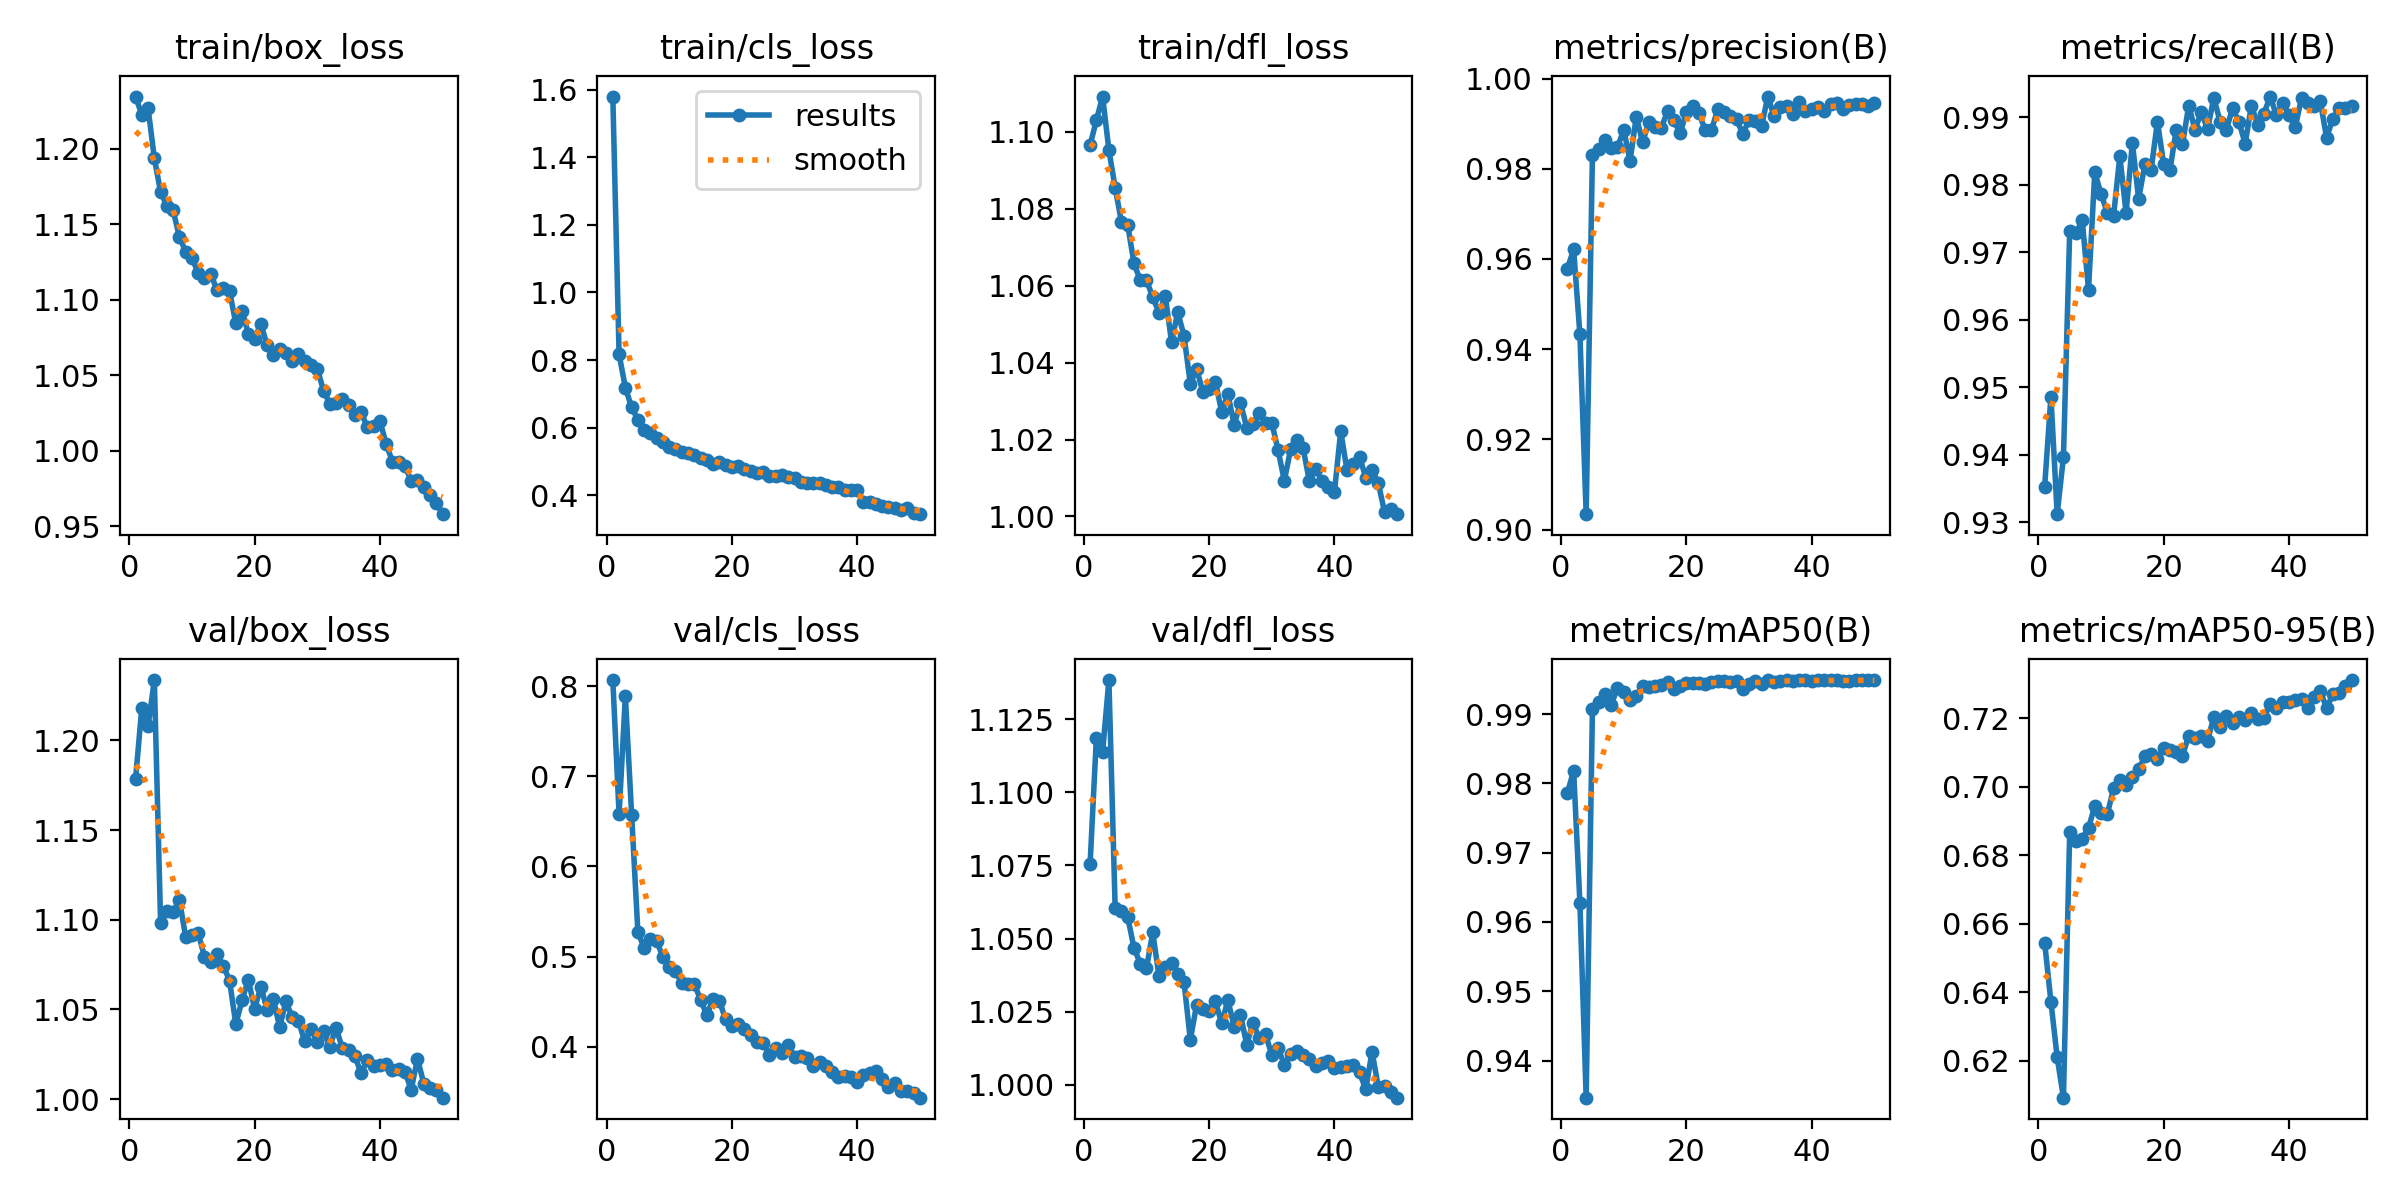

Values plotted in this chart, from the file beside it:
epoch, time, train/box_loss, train/cls_loss, train/dfl_loss, metrics/precision(B), metrics/recall(B), metrics/mAP50(B), metrics/mAP50-95(B), val/box_loss, val/cls_loss, val/dfl_loss, lr/pg0, lr/pg1, lr/pg2
1, 361.8, 1.234, 1.579, 1.097, 0.9579, 0.9352, 0.9786, 0.6545, 1.178, 0.8069, 1.076, 0.0006648, 0.0006648, 0.0006648
2, 674.3, 1.222, 0.817, 1.103, 0.9621, 0.9486, 0.9819, 0.6372, 1.218, 0.6578, 1.119, 0.001305, 0.001305, 0.001305
3, 1001, 1.227, 0.7187, 1.109, 0.9433, 0.9312, 0.9628, 0.621, 1.208, 0.7893, 1.114, 0.001919, 0.001919, 0.001919
4, 1322, 1.194, 0.66, 1.095, 0.9034, 0.9396, 0.9346, 0.6092, 1.234, 0.6575, 1.138, 0.001881, 0.001881, 0.001881
5, 1655, 1.171, 0.6236, 1.085, 0.9831, 0.9731, 0.9907, 0.6867, 1.098, 0.5271, 1.06, 0.001842, 0.001842, 0.001842
6, 1886, 1.162, 0.5929, 1.077, 0.9844, 0.9728, 0.9917, 0.684, 1.105, 0.5095, 1.06, 0.001802, 0.001802, 0.001802
7, 2081, 1.159, 0.5856, 1.076, 0.9864, 0.9747, 0.9929, 0.6848, 1.104, 0.5193, 1.057, 0.001762, 0.001762, 0.001762
8, 2246, 1.141, 0.5688, 1.066, 0.9847, 0.9644, 0.9913, 0.688, 1.111, 0.5169, 1.047, 0.001723, 0.001723, 0.001723
9, 2412, 1.132, 0.5579, 1.061, 0.9848, 0.9818, 0.9938, 0.6943, 1.09, 0.4996, 1.041, 0.001683, 0.001683, 0.001683
10, 2574, 1.128, 0.5436, 1.061, 0.9887, 0.9786, 0.9932, 0.6922, 1.092, 0.4885, 1.04, 0.001644, 0.001644, 0.001644
11, 2745, 1.117, 0.538, 1.057, 0.9817, 0.9758, 0.9921, 0.6919, 1.092, 0.4842, 1.052, 0.001604, 0.001604, 0.001604
12, 2921, 1.114, 0.529, 1.053, 0.9916, 0.9754, 0.9927, 0.6995, 1.079, 0.4702, 1.037, 0.001564, 0.001564, 0.001564
13, 3087, 1.117, 0.5264, 1.057, 0.9859, 0.9842, 0.994, 0.702, 1.076, 0.4698, 1.04, 0.001525, 0.001525, 0.001525
14, 3250, 1.106, 0.52, 1.045, 0.9904, 0.9758, 0.994, 0.7004, 1.081, 0.4696, 1.042, 0.001485, 0.001485, 0.001485
15, 3411, 1.107, 0.5104, 1.053, 0.9892, 0.9862, 0.994, 0.7027, 1.074, 0.4523, 1.038, 0.001446, 0.001446, 0.001446
16, 3573, 1.106, 0.5049, 1.047, 0.9891, 0.9778, 0.9941, 0.7051, 1.066, 0.4353, 1.035, 0.001406, 0.001406, 0.001406
17, 3732, 1.084, 0.493, 1.034, 0.9928, 0.983, 0.9947, 0.7088, 1.042, 0.4527, 1.015, 0.001366, 0.001366, 0.001366
18, 3891, 1.093, 0.4993, 1.038, 0.9907, 0.9822, 0.9937, 0.7095, 1.055, 0.4512, 1.027, 0.001327, 0.001327, 0.001327
19, 4051, 1.077, 0.4908, 1.032, 0.9879, 0.9893, 0.9941, 0.708, 1.067, 0.4303, 1.026, 0.001287, 0.001287, 0.001287
20, 4212, 1.074, 0.4822, 1.033, 0.9926, 0.983, 0.9945, 0.7114, 1.05, 0.4225, 1.025, 0.001248, 0.001248, 0.001248
21, 4375, 1.084, 0.4869, 1.035, 0.994, 0.9821, 0.9945, 0.7106, 1.063, 0.4257, 1.029, 0.001208, 0.001208, 0.001208
22, 4538, 1.07, 0.4785, 1.027, 0.9924, 0.9881, 0.9945, 0.71, 1.05, 0.4199, 1.021, 0.001168, 0.001168, 0.001168
23, 4699, 1.063, 0.4716, 1.032, 0.9885, 0.986, 0.9944, 0.709, 1.056, 0.4132, 1.029, 0.001129, 0.001129, 0.001129
24, 4860, 1.068, 0.4667, 1.024, 0.9886, 0.9917, 0.9947, 0.7149, 1.04, 0.4055, 1.02, 0.001089, 0.001089, 0.001089
25, 5022, 1.065, 0.4679, 1.03, 0.9932, 0.9881, 0.9948, 0.7142, 1.054, 0.4038, 1.024, 0.00105, 0.00105, 0.00105
26, 5182, 1.06, 0.4564, 1.023, 0.9925, 0.9908, 0.9948, 0.7147, 1.046, 0.3906, 1.014, 0.00101, 0.00101, 0.00101
27, 5340, 1.064, 0.4559, 1.024, 0.9917, 0.9882, 0.9947, 0.7134, 1.044, 0.3985, 1.021, 0.0009704, 0.0009704, 0.0009704
28, 5503, 1.059, 0.4594, 1.027, 0.9909, 0.9928, 0.9948, 0.7203, 1.032, 0.3928, 1.016, 0.0009308, 0.0009308, 0.0009308
29, 5667, 1.057, 0.4544, 1.024, 0.9877, 0.9893, 0.9937, 0.7173, 1.039, 0.4019, 1.017, 0.0008912, 0.0008912, 0.0008912
30, 5828, 1.054, 0.4504, 1.024, 0.9908, 0.9881, 0.9944, 0.7207, 1.032, 0.3886, 1.01, 0.0008516, 0.0008516, 0.0008516
31, 5989, 1.04, 0.4396, 1.017, 0.9907, 0.9913, 0.9948, 0.7187, 1.038, 0.3899, 1.012, 0.000812, 0.000812, 0.000812
32, 6148, 1.031, 0.4369, 1.009, 0.9895, 0.9893, 0.9943, 0.7204, 1.029, 0.3872, 1.007, 0.0007724, 0.0007724, 0.0007724
33, 6306, 1.031, 0.436, 1.017, 0.996, 0.9861, 0.9949, 0.7195, 1.04, 0.3781, 1.011, 0.0007328, 0.0007328, 0.0007328
34, 6467, 1.034, 0.4356, 1.02, 0.9916, 0.9917, 0.9947, 0.7214, 1.028, 0.3833, 1.012, 0.0006932, 0.0006932, 0.0006932
35, 6629, 1.031, 0.4313, 1.018, 0.9936, 0.9889, 0.9948, 0.7198, 1.027, 0.3786, 1.01, 0.0006536, 0.0006536, 0.0006536
36, 6790, 1.024, 0.4254, 1.009, 0.9939, 0.9905, 0.9949, 0.7199, 1.024, 0.3718, 1.009, 0.000614, 0.000614, 0.000614
37, 6951, 1.025, 0.4239, 1.012, 0.9921, 0.993, 0.9949, 0.7242, 1.014, 0.3668, 1.007, 0.0005744, 0.0005744, 0.0005744
38, 7112, 1.016, 0.4162, 1.009, 0.9948, 0.9902, 0.9949, 0.723, 1.022, 0.3679, 1.007, 0.0005348, 0.0005348, 0.0005348
39, 7269, 1.017, 0.4166, 1.008, 0.9929, 0.9921, 0.9949, 0.7247, 1.018, 0.3664, 1.008, 0.0004952, 0.0004952, 0.0004952
40, 7429, 1.02, 0.416, 1.006, 0.9933, 0.9903, 0.9947, 0.7247, 1.019, 0.3613, 1.006, 0.0004556, 0.0004556, 0.0004556
41, 7576, 1.005, 0.3797, 1.022, 0.9938, 0.9885, 0.9949, 0.7251, 1.019, 0.368, 1.006, 0.000416, 0.000416, 0.000416
42, 7719, 0.9928, 0.379, 1.012, 0.9929, 0.9928, 0.9949, 0.7257, 1.016, 0.3704, 1.006, 0.0003764, 0.0003764, 0.0003764
43, 7867, 0.9923, 0.3742, 1.014, 0.9944, 0.9921, 0.9949, 0.7228, 1.017, 0.373, 1.007, 0.0003368, 0.0003368, 0.0003368
44, 8012, 0.99, 0.3691, 1.016, 0.9946, 0.9917, 0.9949, 0.7262, 1.015, 0.3639, 1.004, 0.0002972, 0.0002972, 0.0002972
45, 8161, 0.98, 0.366, 1.01, 0.9933, 0.9923, 0.9948, 0.7279, 1.005, 0.3557, 0.9985, 0.0002576, 0.0002576, 0.0002576
46, 8306, 0.9809, 0.3614, 1.012, 0.994, 0.9869, 0.9948, 0.7229, 1.023, 0.3594, 1.011, 0.000218, 0.000218, 0.000218
47, 8450, 0.9762, 0.357, 1.009, 0.9944, 0.9897, 0.9949, 0.7269, 1.009, 0.3512, 0.9993, 0.0001784, 0.0001784, 0.0001784
48, 8594, 0.971, 0.3626, 1.001, 0.9942, 0.9913, 0.9949, 0.7275, 1.006, 0.3506, 0.9995, 0.0001388, 0.0001388, 0.0001388
49, 8741, 0.9657, 0.3484, 1.002, 0.9939, 0.9913, 0.9949, 0.7292, 1.005, 0.3482, 0.9974, 9.92e-05, 9.92e-05, 9.92e-05
50, 8889, 0.9581, 0.3441, 1.001, 0.9945, 0.9917, 0.9949, 0.7311, 1.001, 0.3433, 0.9956, 5.96e-05, 5.96e-05, 5.96e-05
